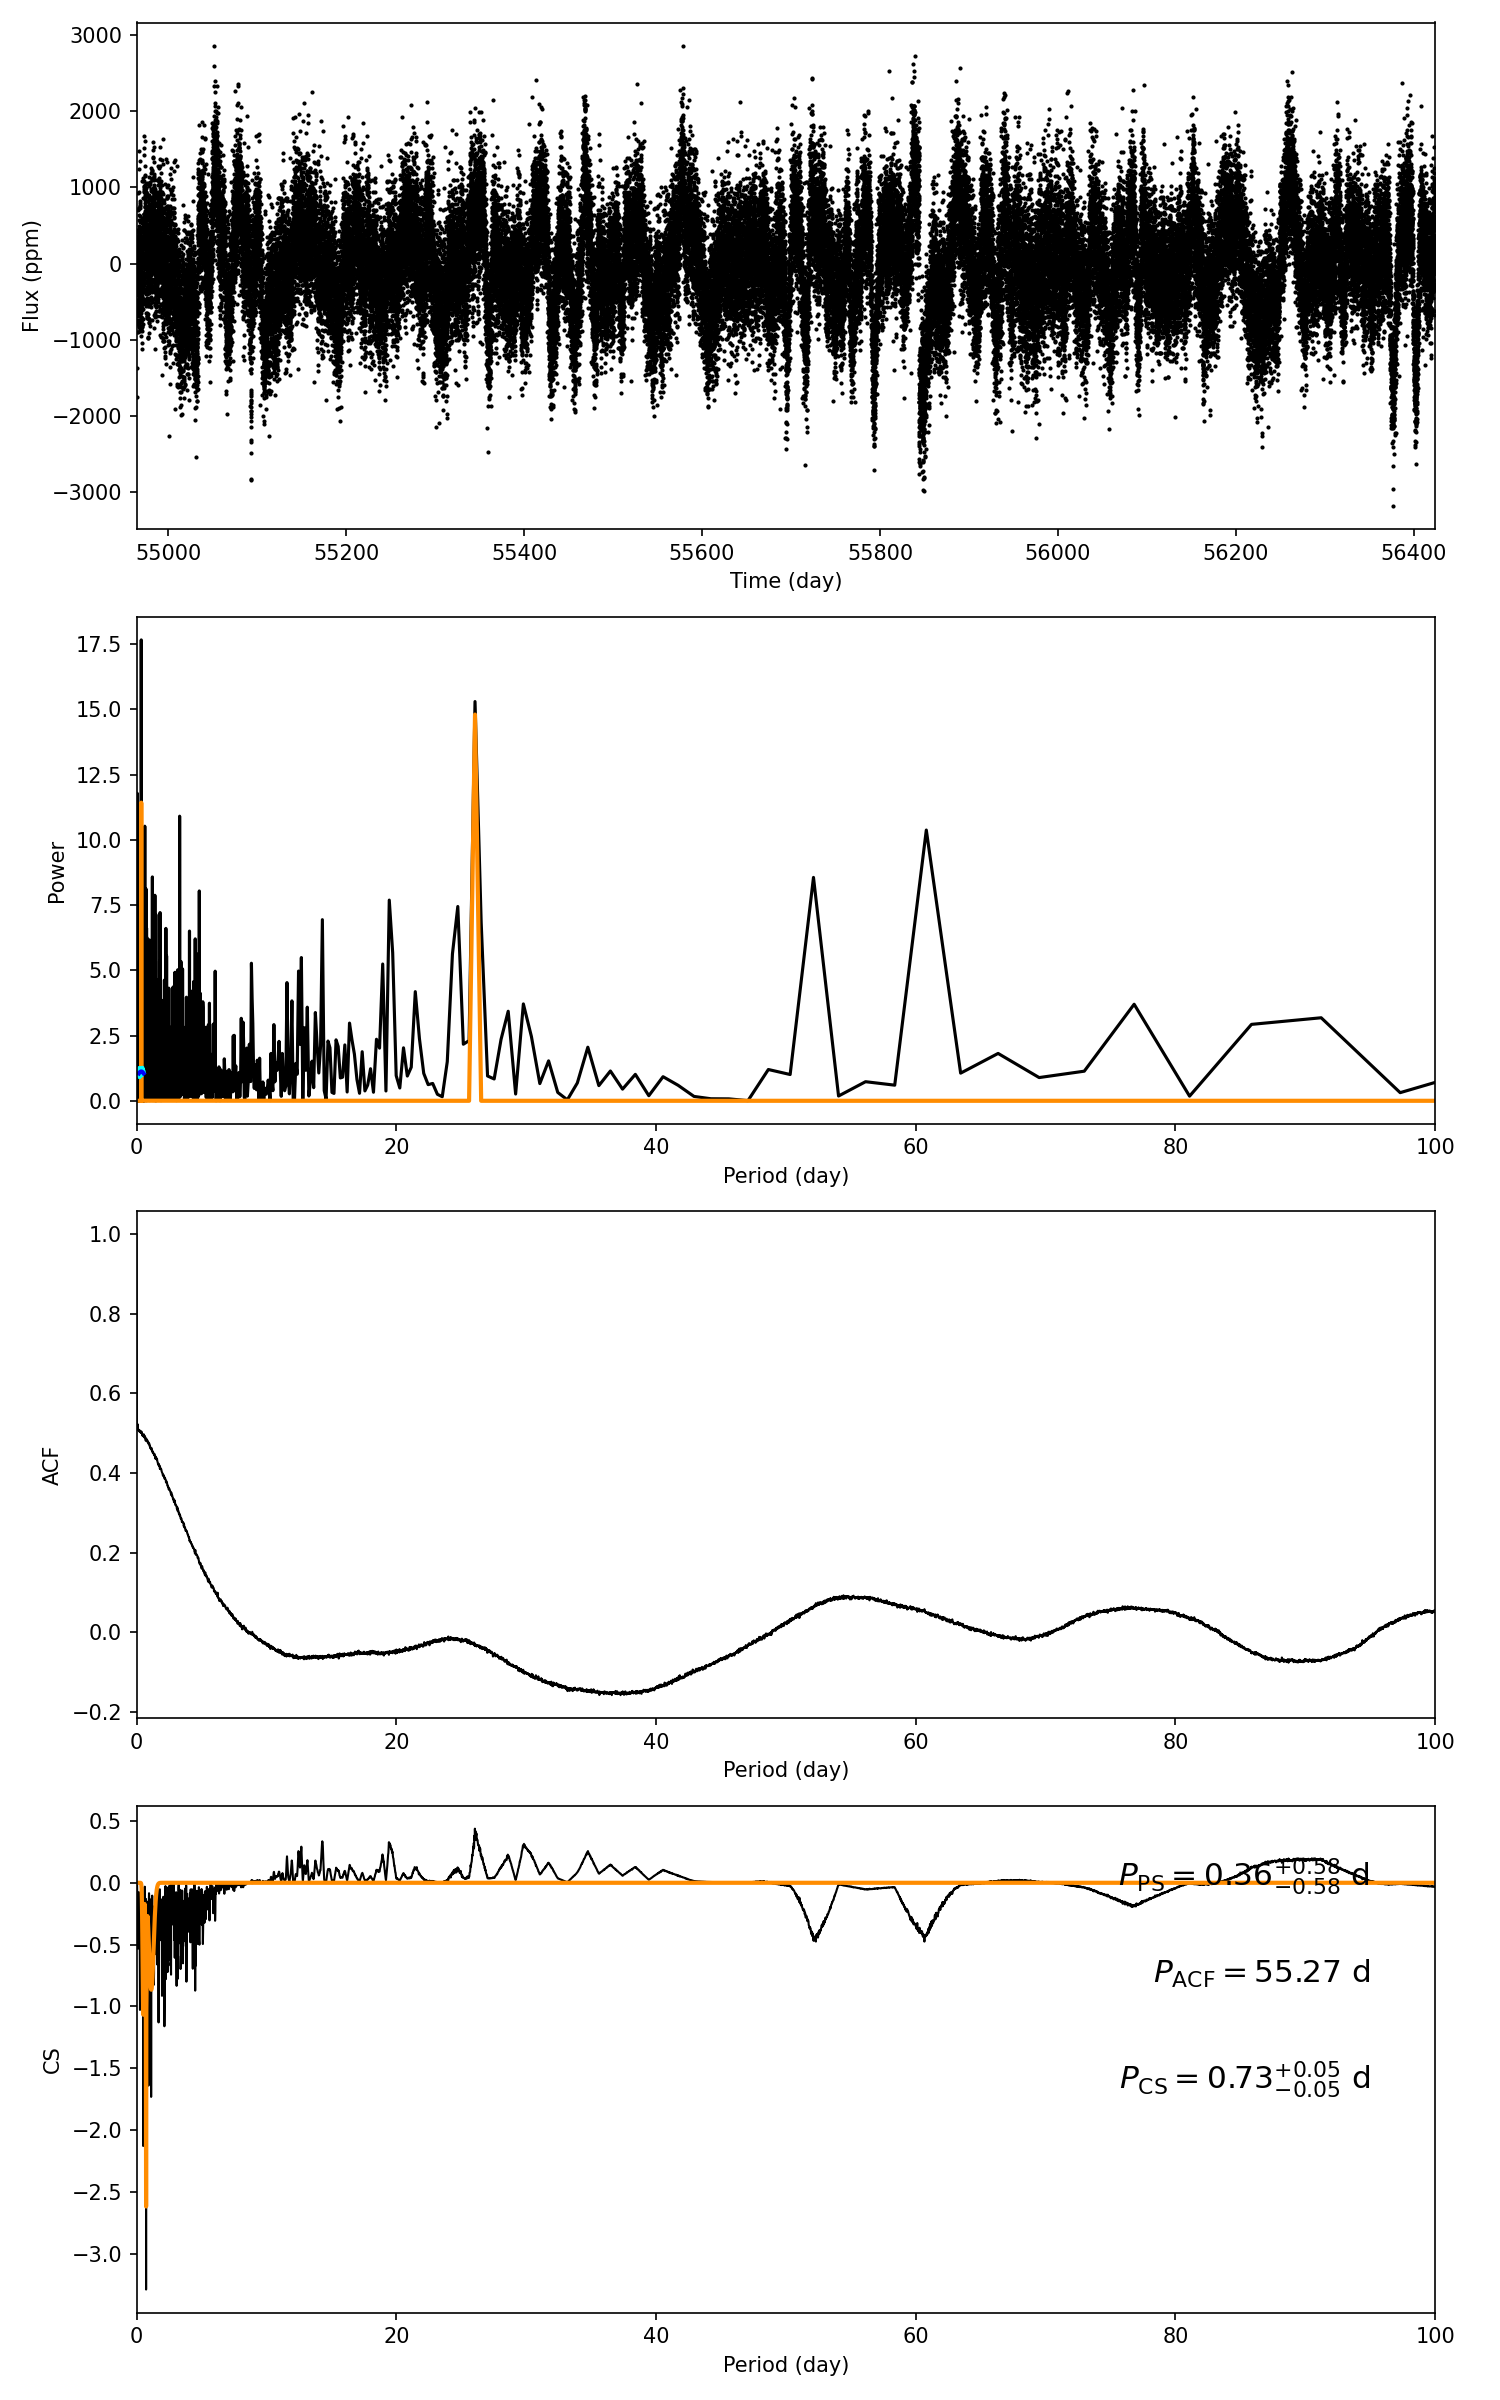

The table this chart was drawn from, first rows:
target_id, prot_ps, prot_acf, prot_cs, e_prot_ps, E_prot_ps, e_prot_acf, E_prot_acf, e_prot_cs, E_prot_cs, sph_ps, sph_acf, sph_cs, e_sph_ps, e_sph_acf, e_sph_cs, h_ps, fa_prob_ps, hacf, gacf, hcs
7976231, 0.3631, 55.27, 0.7283, 0.5805, 0.5805, -1.0, -1.0, 0.04862, 0.04862, 474.5, 667.2, 494, 55.22, 34.56, 69.37, 17.67, 2.1251823104400547e-08, 0.1159, 0.08197, 0.4378
